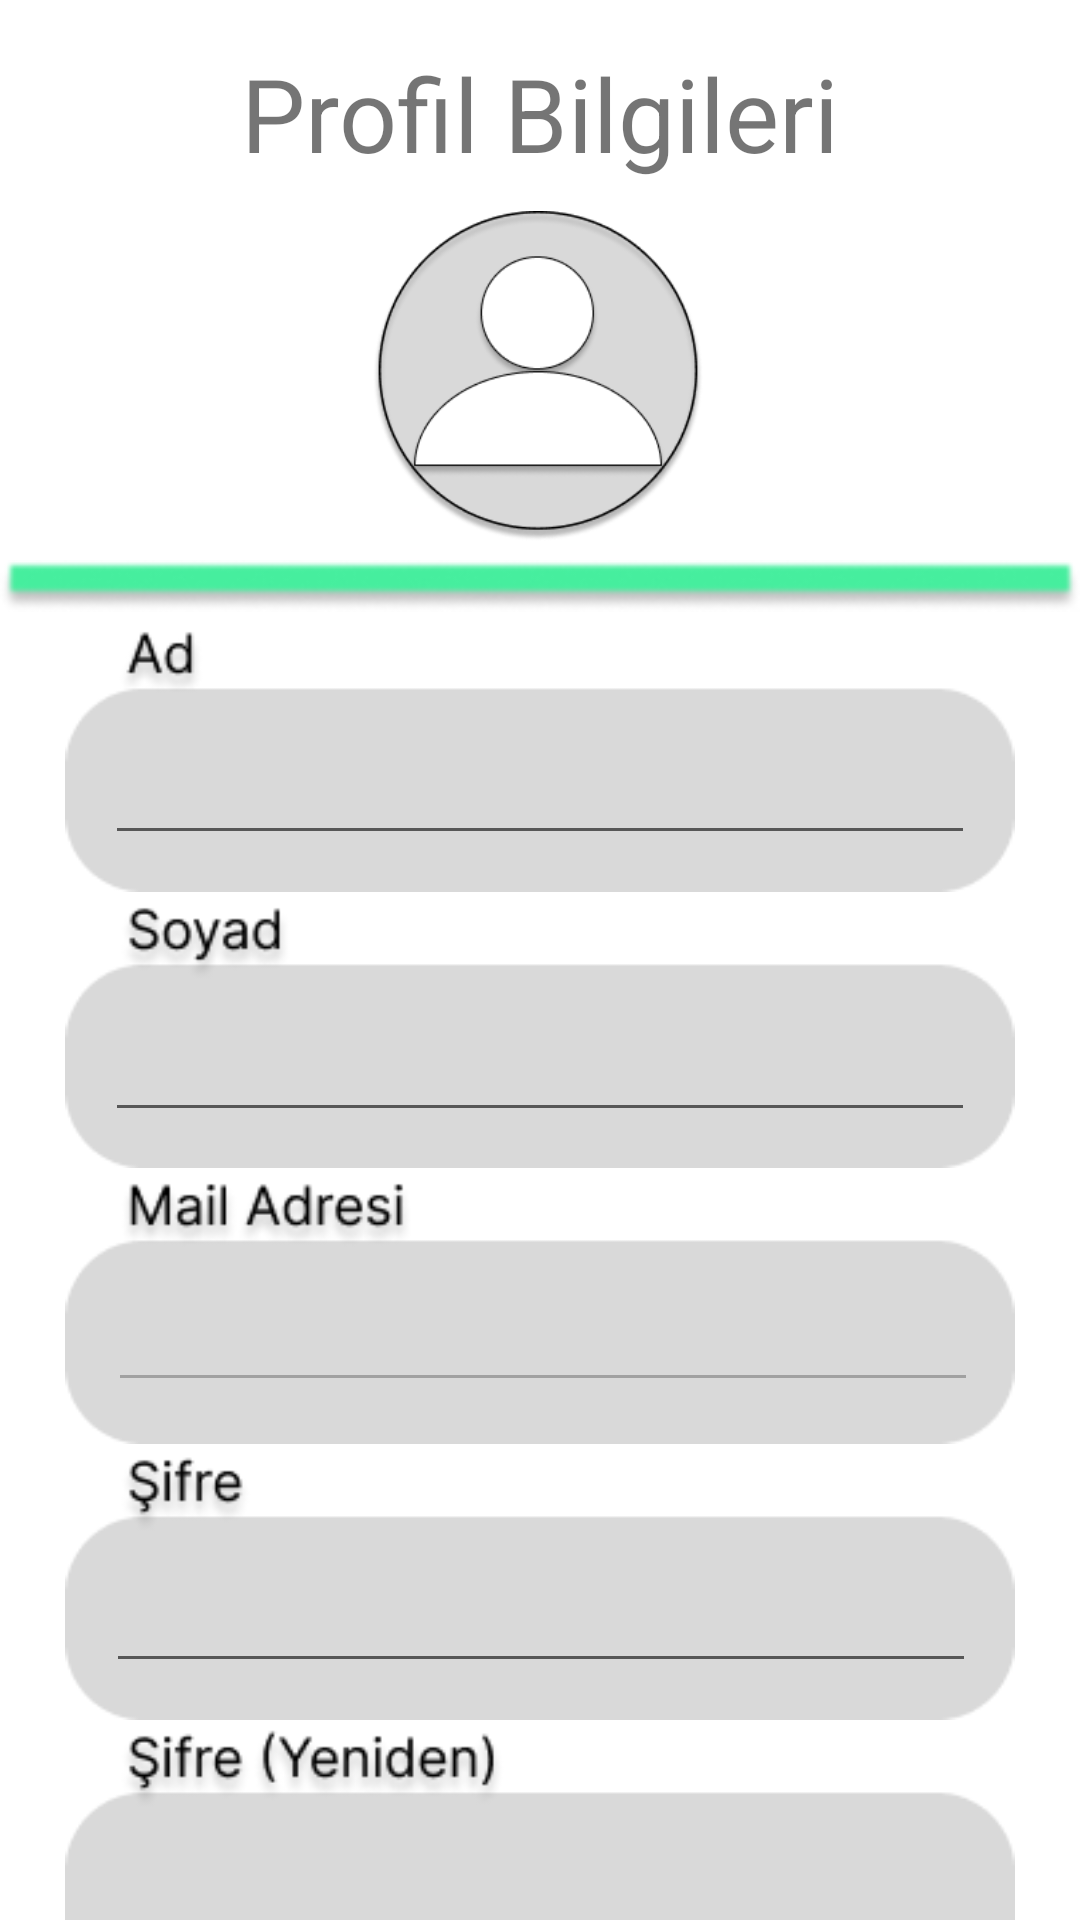

Here is an Android app screen rendered from its layout file. Give the layout XML and the strings, colors and styles it references.
<!-- AndroidManifest.xml: application theme Theme.PrintUp -->
<!-- res/layout/activity_profil_duzenle.xml -->
<?xml version="1.0" encoding="utf-8"?>
<androidx.constraintlayout.widget.ConstraintLayout xmlns:android="http://schemas.android.com/apk/res/android"
    xmlns:app="http://schemas.android.com/apk/res-auto"
    xmlns:tools="http://schemas.android.com/tools"
    android:layout_width="match_parent"
    android:layout_height="match_parent"
    tools:context=".profil.ProfilDuzenleActivity">

    <TextView
        android:id="@+id/textView2"
        android:layout_width="wrap_content"
        android:layout_height="wrap_content"
        android:layout_marginTop="15dp"
        android:text="Profil Bilgileri"
        android:textSize="34sp"
        app:layout_constraintEnd_toEndOf="parent"
        app:layout_constraintStart_toStartOf="parent"
        app:layout_constraintTop_toTopOf="parent" />

    <ImageView
        android:id="@+id/imageView30"
        android:layout_width="350dp"
        android:layout_height="90dp"
        android:layout_marginTop="2dp"
        app:layout_constraintEnd_toEndOf="parent"
        app:layout_constraintStart_toStartOf="parent"
        app:layout_constraintTop_toBottomOf="@+id/imageView42"
        app:srcCompat="@drawable/yeniuyead" />

    <ImageView
        android:id="@+id/imageView31"
        android:layout_width="350dp"
        android:layout_height="90dp"
        android:layout_marginTop="2dp"
        app:layout_constraintEnd_toEndOf="parent"
        app:layout_constraintStart_toStartOf="parent"
        app:layout_constraintTop_toBottomOf="@+id/imageView30"
        app:srcCompat="@drawable/yeniuyesoyad" />

    <ImageView
        android:id="@+id/imageView33"
        android:layout_width="350dp"
        android:layout_height="90dp"
        android:layout_marginTop="2dp"
        android:onClick="mailToast"
        app:layout_constraintEnd_toEndOf="parent"
        app:layout_constraintStart_toStartOf="parent"
        app:layout_constraintTop_toBottomOf="@+id/imageView31"
        app:srcCompat="@drawable/yeniuyemail" />

    <ImageView
        android:id="@+id/imageView34"
        android:layout_width="350dp"
        android:layout_height="90dp"
        android:layout_marginTop="2dp"
        app:layout_constraintEnd_toEndOf="parent"
        app:layout_constraintStart_toStartOf="parent"
        app:layout_constraintTop_toBottomOf="@+id/imageView33"
        app:srcCompat="@drawable/yeniuyesifre" />

    <ImageView
        android:id="@+id/imageView35"
        android:layout_width="350dp"
        android:layout_height="90dp"
        android:layout_marginTop="2dp"
        app:layout_constraintEnd_toEndOf="parent"
        app:layout_constraintHorizontal_bias="0.491"
        app:layout_constraintStart_toStartOf="parent"
        app:layout_constraintTop_toBottomOf="@+id/imageView34"
        app:srcCompat="@drawable/sifreyeniden" />

    <ImageView
        android:id="@+id/imageView40"
        android:layout_width="wrap_content"
        android:layout_height="wrap_content"
        android:layout_marginTop="5dp"
        android:onClick="guncelle"
        app:layout_constraintEnd_toEndOf="parent"
        app:layout_constraintStart_toStartOf="parent"
        app:layout_constraintTop_toBottomOf="@+id/imageView41"
        app:srcCompat="@drawable/guncellebutonu" />

    <ImageView
        android:id="@+id/imageView41"
        android:layout_width="wrap_content"
        android:layout_height="wrap_content"
        android:layout_marginTop="16dp"
        app:layout_constraintEnd_toEndOf="parent"
        app:layout_constraintStart_toStartOf="parent"
        app:layout_constraintTop_toBottomOf="@+id/imageView35"
        app:srcCompat="@drawable/yesilcizgi" />

    <ImageView
        android:id="@+id/imageView43"
        android:layout_width="wrap_content"
        android:layout_height="wrap_content"
        android:layout_marginStart="28dp"
        android:layout_marginTop="20dp"
        android:onClick="geriTusu"
        app:layout_constraintStart_toStartOf="parent"
        app:layout_constraintTop_toBottomOf="@+id/imageView41"
        app:srcCompat="@drawable/geritusu" />

    <ImageView
        android:id="@+id/imageView42"
        android:layout_width="wrap_content"
        android:layout_height="wrap_content"
        android:layout_marginTop="5dp"
        app:layout_constraintEnd_toEndOf="parent"
        app:layout_constraintHorizontal_bias="0.0"
        app:layout_constraintStart_toStartOf="parent"
        app:layout_constraintTop_toBottomOf="@+id/imageView44"
        app:srcCompat="@drawable/yesilcizgi" />

    <EditText
        android:id="@+id/adText"
        android:layout_width="290dp"
        android:layout_height="45dp"
        android:layout_marginTop="20dp"
        android:ems="10"
        android:inputType="textPersonName"
        app:layout_constraintBottom_toBottomOf="@+id/imageView30"
        app:layout_constraintEnd_toEndOf="@+id/imageView30"
        app:layout_constraintStart_toStartOf="@+id/imageView30"
        app:layout_constraintTop_toTopOf="@+id/imageView30" />

    <EditText
        android:id="@+id/soyadText"
        android:layout_width="290dp"
        android:layout_height="45dp"
        android:layout_marginTop="20dp"
        android:ems="10"
        android:inputType="textPersonName"
        app:layout_constraintBottom_toBottomOf="@+id/imageView31"
        app:layout_constraintEnd_toEndOf="@+id/imageView31"
        app:layout_constraintStart_toStartOf="@+id/imageView31"
        app:layout_constraintTop_toTopOf="@+id/imageView31"
        app:layout_constraintVertical_bias="0.52" />

    <EditText
        android:id="@+id/sifreText"
        android:layout_width="290dp"
        android:layout_height="45dp"
        android:layout_marginTop="20dp"
        android:ems="10"
        android:enabled="true"
        android:inputType="textPersonName"
        app:layout_constraintBottom_toBottomOf="@+id/imageView34"
        app:layout_constraintEnd_toEndOf="@+id/imageView34"
        app:layout_constraintHorizontal_bias="0.504"
        app:layout_constraintStart_toStartOf="@+id/imageView34"
        app:layout_constraintTop_toTopOf="@+id/imageView34" />

    <EditText
        android:id="@+id/sifreYeniden1Text"
        android:layout_width="290dp"
        android:layout_height="45dp"
        android:layout_marginTop="20dp"
        android:ems="10"
        android:inputType="textPersonName"
        app:layout_constraintBottom_toBottomOf="@+id/imageView35"
        app:layout_constraintEnd_toEndOf="@+id/imageView35"
        app:layout_constraintHorizontal_bias="0.504"
        app:layout_constraintStart_toStartOf="@+id/imageView35"
        app:layout_constraintTop_toTopOf="@+id/imageView35" />

    <EditText
        android:id="@+id/mailAdresText"
        android:layout_width="290dp"
        android:layout_height="45dp"
        android:layout_marginTop="20dp"
        android:ems="10"
        android:enabled="false"
        android:hapticFeedbackEnabled="true"
        android:inputType="textEmailAddress"
        app:layout_constraintBottom_toBottomOf="@+id/imageView33"
        app:layout_constraintEnd_toEndOf="@+id/imageView33"
        app:layout_constraintHorizontal_bias="0.516"
        app:layout_constraintStart_toStartOf="@+id/imageView33"
        app:layout_constraintTop_toTopOf="@+id/imageView33"
        app:layout_constraintVertical_bias="0.44" />

    <ImageView
        android:id="@+id/imageView44"
        android:layout_width="110dp"
        android:layout_height="110dp"
        android:layout_marginTop="10dp"
        app:layout_constraintEnd_toEndOf="parent"
        app:layout_constraintHorizontal_bias="0.497"
        app:layout_constraintStart_toStartOf="parent"
        app:layout_constraintTop_toBottomOf="@+id/textView2"
        app:srcCompat="@drawable/avatar" />

</androidx.constraintlayout.widget.ConstraintLayout>
<!-- resources referenced by this layout -->
<resources>
  <!-- drawable avatar: png bitmap (drawable, 18293 bytes) -->
  <!-- drawable geritusu: png bitmap (drawable, 836 bytes) -->
  <!-- drawable guncellebutonu: png bitmap (drawable, 2580 bytes) -->
  <!-- drawable sifreyeniden: png bitmap (drawable, 6085 bytes) -->
  <!-- drawable yeniuyead: png bitmap (drawable, 2647 bytes) -->
  <!-- drawable yeniuyemail: png bitmap (drawable, 4982 bytes) -->
  <!-- drawable yeniuyesifre: png bitmap (drawable, 3341 bytes) -->
  <!-- drawable yeniuyesoyad: png bitmap (drawable, 3786 bytes) -->
  <!-- drawable yesilcizgi: png bitmap (drawable, 5432 bytes) -->
  <style name="Theme.PrintUp" parent="Theme.MaterialComponents.DayNight.NoActionBar">
          
          <item name="colorPrimary">@color/purple_500</item>
          <item name="colorPrimaryVariant">@color/purple_700</item>
          <item name="colorOnPrimary">@color/white</item>
          
          <item name="colorSecondary">@color/teal_200</item>
          <item name="colorSecondaryVariant">@color/teal_700</item>
          <item name="colorOnSecondary">@color/black</item>
          
          <item name="android:statusBarColor">?attr/colorPrimaryVariant</item>
          
  
  
      </style>
  <!-- not gathered from this repository: default colours our renderer supplied (Android Studio template values) -->
  <color name="purple_500">#FF6200EE</color>
  <color name="purple_700">#FF3700B3</color>
  <color name="teal_200">#FF03DAC5</color>
  <color name="teal_700">#FF018786</color>
  <color name="black">#FF000000</color>
  <color name="white">#FFFFFFFF</color>
</resources>
